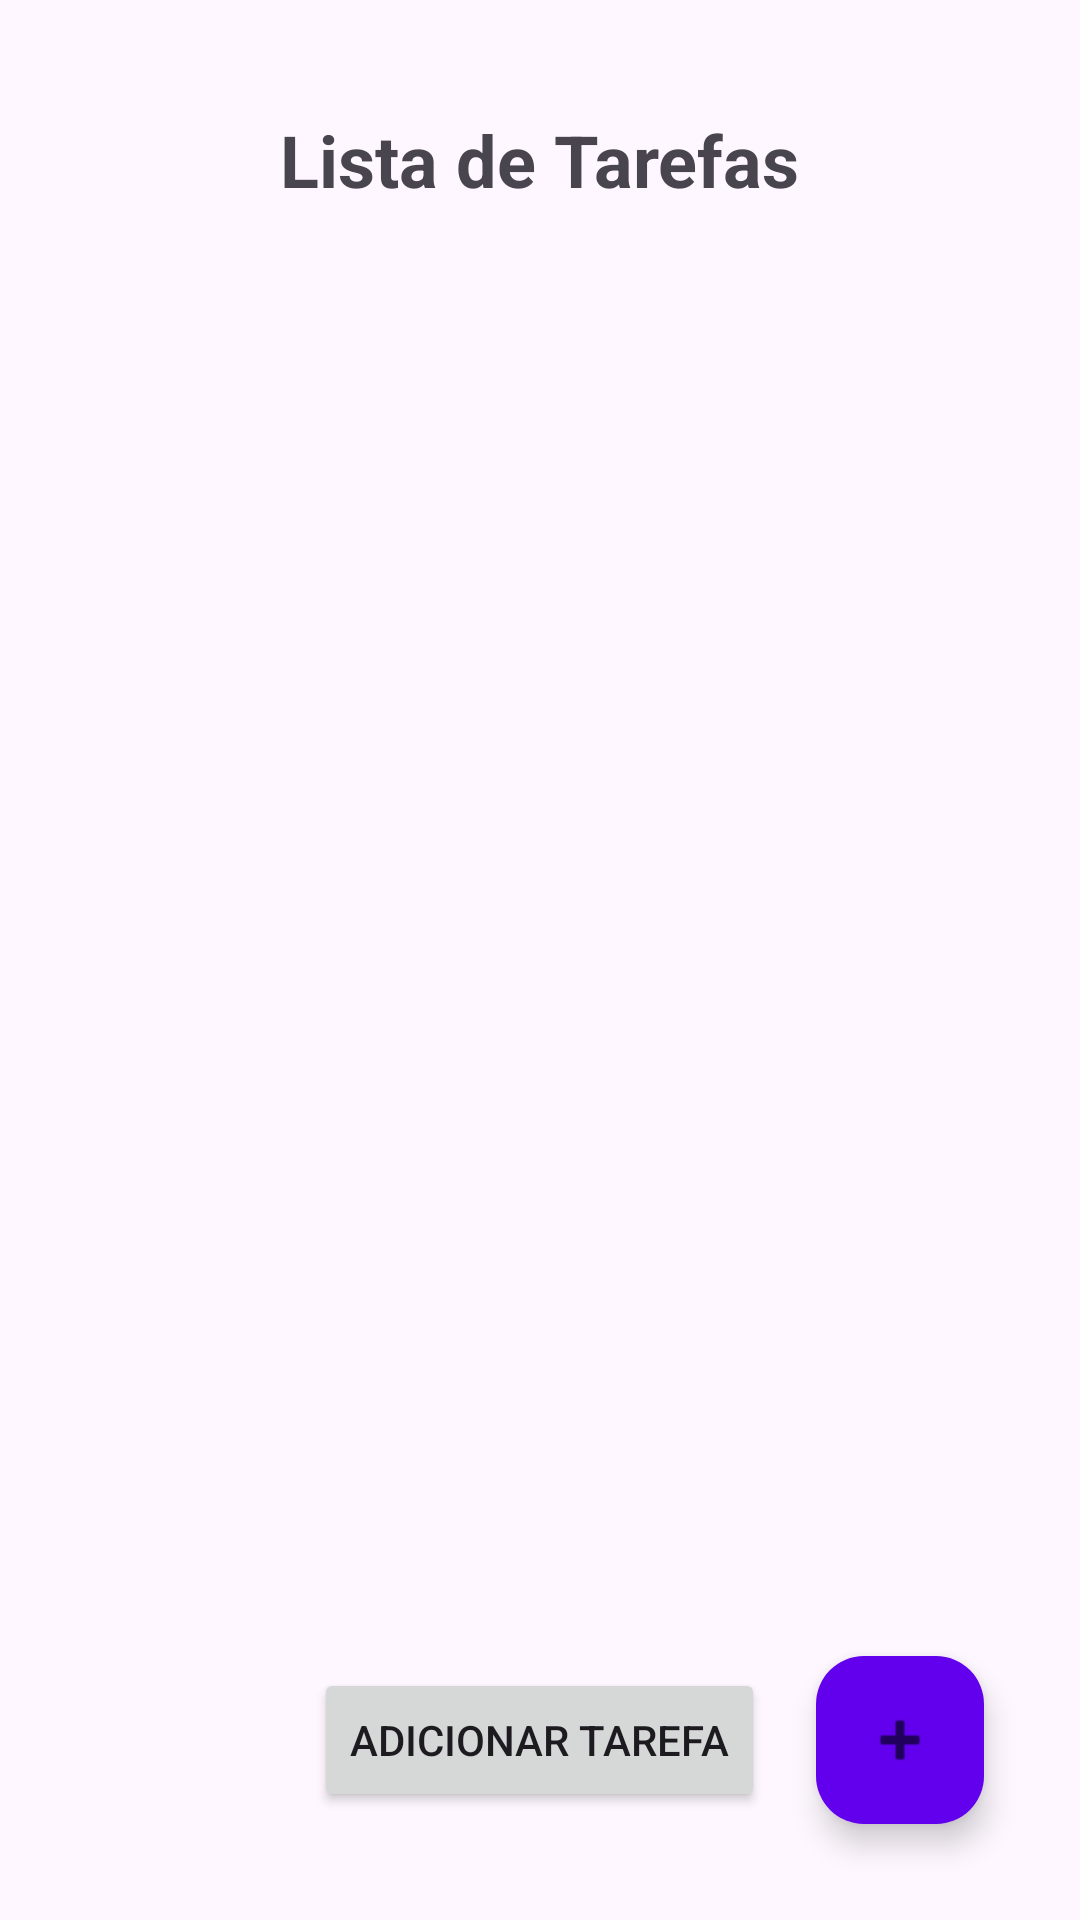

This screen was rendered from an Android layout file. Write that file and the resources it references.
<!-- AndroidManifest.xml: application theme Theme.Remindertask -->
<!-- res/layout/activity_main.xml -->
<?xml version="1.0" encoding="utf-8"?>
<LinearLayout xmlns:android="http://schemas.android.com/apk/res/android"
    android:layout_width="match_parent"
    android:layout_height="match_parent"
    android:orientation="vertical"
    android:padding="16dp">

    <androidx.recyclerview.widget.RecyclerView
        android:id="@+id/recyclerViewTasks"
        android:layout_width="16dp"
        android:layout_height="5dp"
        android:layout_marginTop="16dp" />

    
    <TextView
        android:layout_width="wrap_content"
        android:layout_height="wrap_content"
        android:text="@string/task_list"
        android:textSize="24sp"
        android:textStyle="bold"
        android:layout_gravity="center"
        android:layout_marginBottom="16dp"/>

    
    <ListView
        android:id="@+id/listView"
        android:layout_width="match_parent"
        android:layout_height="0dp"
        android:layout_weight="1"
        android:divider="@android:color/darker_gray"
        android:dividerHeight="1dp" />


    
    <androidx.coordinatorlayout.widget.CoordinatorLayout
        android:layout_width="match_parent"
        android:layout_height="wrap_content"
        android:layout_gravity="bottom|end">


        <com.google.android.material.floatingactionbutton.FloatingActionButton
            android:id="@+id/fab"
            android:layout_width="wrap_content"
            android:layout_height="wrap_content"
            android:layout_gravity="end|bottom"
            android:layout_margin="16dp"
            android:backgroundTint="#6200EE"
            android:contentDescription="@string/add_task"
            android:src="@android:drawable/ic_input_add" />

        <Button
            android:id="@+id/btnAddTask"
            android:layout_width="wrap_content"
            android:layout_height="wrap_content"
            android:text="@string/add_task"
            android:layout_gravity="center" />

    </androidx.coordinatorlayout.widget.CoordinatorLayout>

</LinearLayout>
<!-- resources referenced by this layout -->
<resources>
  <string name="add_task">Adicionar Tarefa</string>
  <string name="task_list">Lista de Tarefas</string>
  <style name="Theme.Remindertask" parent="Base.Theme.Remindertask" />
  <style name="Base.Theme.Remindertask" parent="Theme.Material3.DayNight.NoActionBar">
          
          
      </style>
</resources>
